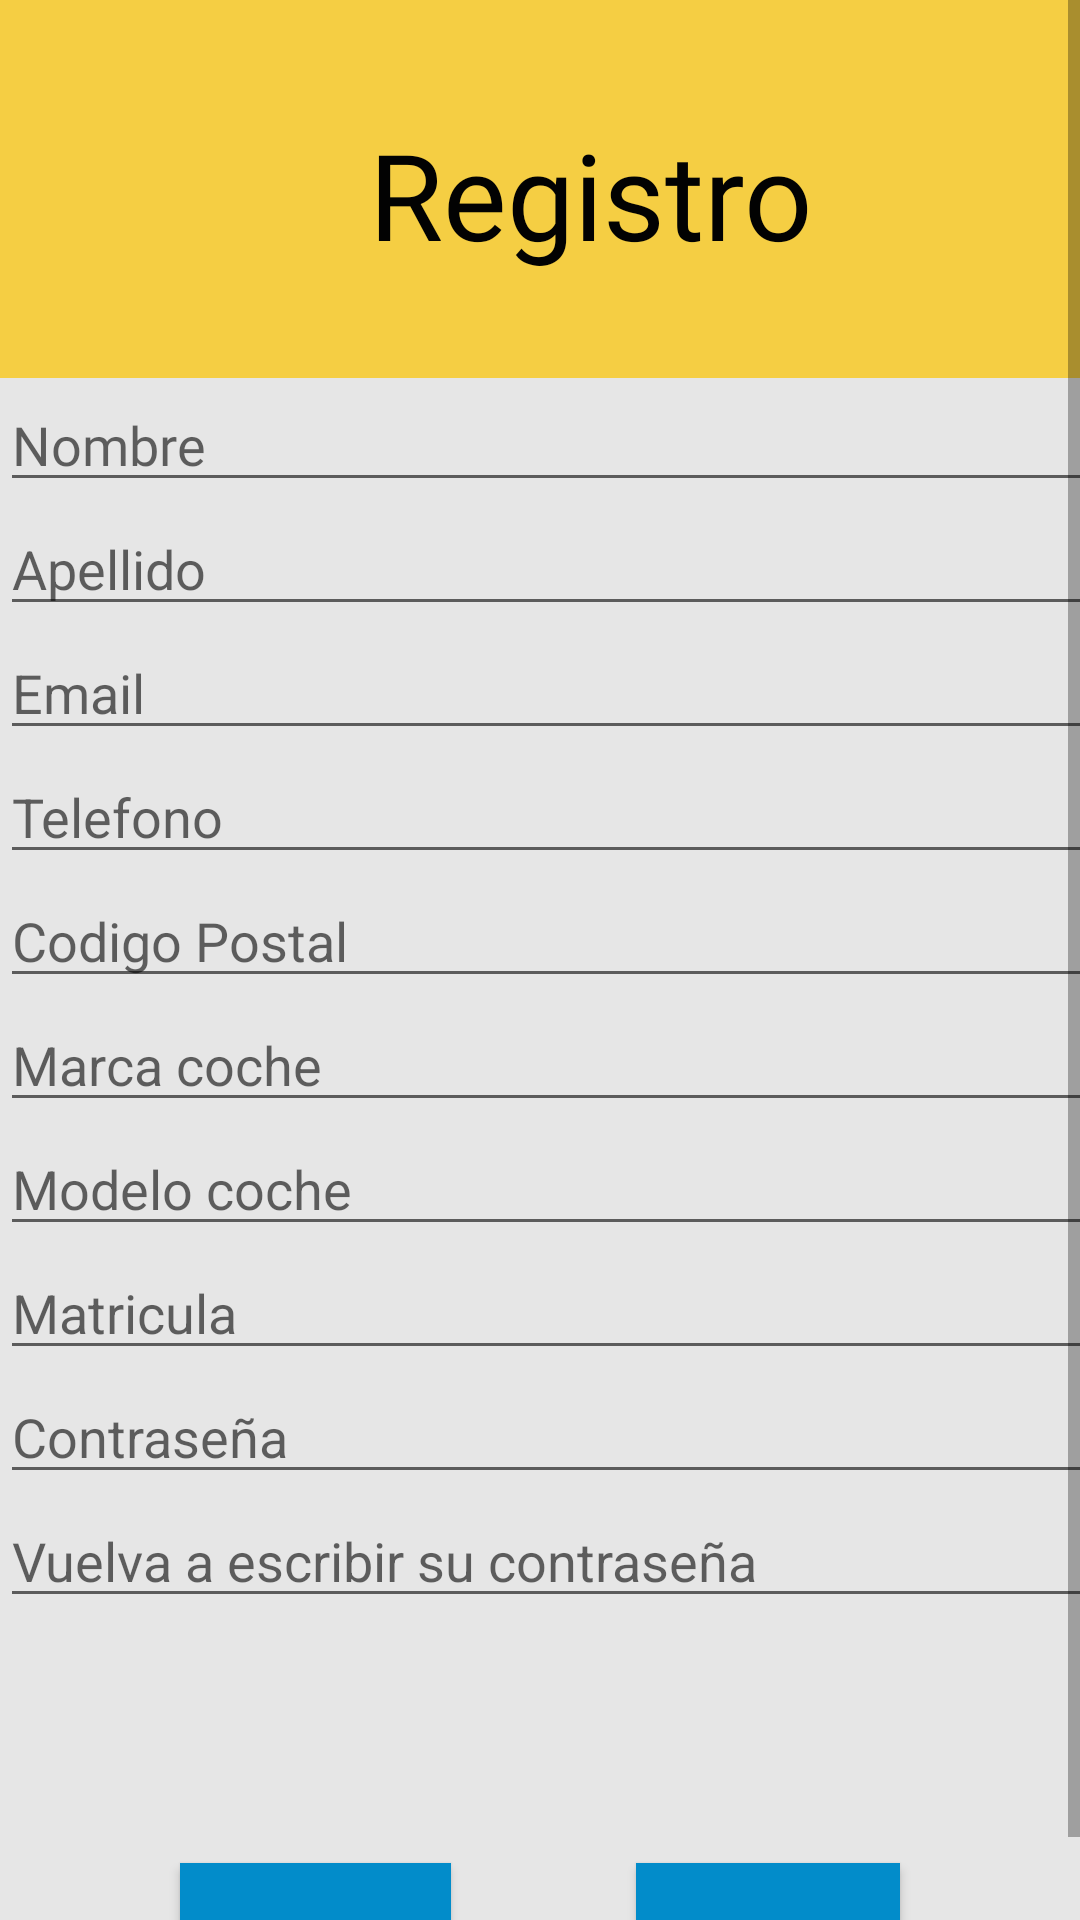

The Android layout XML behind this screen, and the referenced resources:
<!-- AndroidManifest.xml: application theme Theme.ParKing -->
<!-- res/layout/activity_registro_usuario.xml -->
<?xml version="1.0" encoding="utf-8"?>
<ScrollView
    xmlns:android="http://schemas.android.com/apk/res/android"
    xmlns:app="http://schemas.android.com/apk/res-auto"
    xmlns:tools="http://schemas.android.com/tools"
    android:layout_width="match_parent"
    android:layout_height="match_parent"
    android:background="#E6E6E6"
    tools:context=".RegistroUsuario">

 <androidx.constraintlayout.widget.ConstraintLayout
     android:layout_width="match_parent"
    android:layout_height="match_parent"
    android:background="#E6E6E6"
    tools:context=".RegistroUsuario">

    <LinearLayout
        android:id="@+id/linearLayout"
        android:layout_width="408dp"
        android:layout_height="126dp"
        android:background="#E6F8CC32"
        android:orientation="vertical"
        app:layout_constraintEnd_toEndOf="parent"
        app:layout_constraintHorizontal_bias="0.166"
        app:layout_constraintStart_toStartOf="parent"
        app:layout_constraintTop_toTopOf="parent">

        <TextView
            android:id="@+id/textViewRegistroEspacio_RegistroUsuario"
            android:layout_width="match_parent"
            android:layout_height="wrap_content" />

        <TextView
            android:id="@+id/textViewRegistroEspacio2_RegistroUsuario"
            android:layout_width="match_parent"
            android:layout_height="wrap_content" />

        <TextView
            android:id="@+id/textView_Registro_RegistroUsuario"
            android:layout_width="match_parent"
            android:layout_height="wrap_content"
            android:gravity="center"
            android:text="Registro"
            android:fontFamily="@font/calistoga"
            android:textColor="#020202"
            android:textSize="40sp" />
    </LinearLayout>

    <LinearLayout
        android:id="@+id/linearLayout2"
        android:layout_width="409dp"
        android:layout_height="471dp"
        android:orientation="vertical"
        app:layout_constraintEnd_toEndOf="parent"
        app:layout_constraintHorizontal_bias="0.0"
        app:layout_constraintStart_toStartOf="parent"
        app:layout_constraintTop_toBottomOf="@+id/linearLayout">

        <EditText
            android:id="@+id/editTextNombre_RegistroUsuario"
            android:layout_width="match_parent"
            android:layout_height="wrap_content"
            android:ems="10"
            android:fontFamily="@font/calistoga"
            android:hint="Nombre"
            android:inputType="textPersonName" />

        <EditText
            android:id="@+id/editTextApellido_RegistroUsuario"
            android:layout_width="match_parent"
            android:layout_height="wrap_content"
            android:ems="10"
            android:hint="Apellido"
            android:inputType="textPersonName" />

        <EditText
            android:id="@+id/editTextEmail_RegistroUsuario"
            android:layout_width="match_parent"
            android:layout_height="wrap_content"
            android:ems="10"
            android:hint="Email"
            android:inputType="textEmailAddress" />

        <EditText
            android:id="@+id/editTextTelefono_RegistroUsuario"
            android:layout_width="match_parent"
            android:layout_height="wrap_content"
            android:ems="10"
            android:hint="Telefono"
            android:inputType="phone" />

        <EditText
            android:id="@+id/editTextCodigoPostal_RegistroUsuario"
            android:layout_width="match_parent"
            android:layout_height="wrap_content"
            android:ems="10"
            android:hint="Codigo Postal"
            android:inputType="textPersonName" />

        <EditText
            android:id="@+id/editTextMarcaCoche_RegistroUsuario"
            android:layout_width="match_parent"
            android:layout_height="wrap_content"
            android:ems="10"
            android:hint="Marca coche"
            android:inputType="textPersonName" />

        <EditText
            android:id="@+id/editTextModeloCoche_RegistroUsuario"
            android:layout_width="match_parent"
            android:layout_height="wrap_content"
            android:ems="10"
            android:hint="Modelo coche"
            android:inputType="textPersonName" />

        <EditText
            android:id="@+id/editTextMatricula_RegistroUsuario"
            android:layout_width="match_parent"
            android:layout_height="wrap_content"
            android:ems="10"
            android:hint="Matricula"
            android:inputType="textPersonName" />

        <EditText
            android:id="@+id/editTextPassword_RegistroUsuario"
            android:layout_width="match_parent"
            android:layout_height="wrap_content"
            android:ems="10"
            android:hint="Contraseña"
            android:inputType="textPassword" />

        <EditText
            android:id="@+id/editTextVerifyPassword_RegistroUsuario"
            android:layout_width="match_parent"
            android:layout_height="wrap_content"
            android:ems="10"
            android:hint="Vuelva a escribir su contraseña"
            android:inputType="textPassword" />
    </LinearLayout>

    <Button
        android:id="@+id/botonRegistro_RegistroUsuario"
        android:layout_width="0dp"
        android:layout_height="wrap_content"
        android:layout_marginStart="60dp"
        android:layout_marginTop="24dp"
        android:background="#028CCA"
        android:text="Registrarse"
        app:backgroundTint="#028CCA"
        app:layout_constraintStart_toStartOf="parent"
        app:layout_constraintTop_toBottomOf="@+id/linearLayout2" />

    <Button
        android:id="@+id/botonVolver_RegistroUsuario"
        android:layout_width="0dp"
        android:layout_height="wrap_content"
        android:layout_marginTop="24dp"
        android:layout_marginEnd="60dp"
        android:background="#028CCA"
        android:text="Volver"
        app:backgroundTint="#028CCA"
        app:layout_constraintEnd_toEndOf="parent"
        app:layout_constraintTop_toBottomOf="@+id/linearLayout2" />

 </androidx.constraintlayout.widget.ConstraintLayout>
</ScrollView>
<!-- resources referenced by this layout -->
<resources>
  <style name="Theme.ParKing" parent="Theme.MaterialComponents.DayNight.DarkActionBar">
          
          <item name="colorPrimary">@color/Grey_ParKing</item>
          <item name="colorPrimaryVariant">@color/black</item>
          <item name="colorOnPrimary">@color/white</item>
          
          <item name="colorSecondary">@color/teal_200</item>
          <item name="colorSecondaryVariant">@color/teal_700</item>
          <item name="colorOnSecondary">@color/black</item>
          
          <item name="android:statusBarColor" tools:targetApi="21">?attr/colorPrimaryVariant</item>
          
      </style>
  <color name="Grey_ParKing">#585656</color>
  <color name="black">#FF000000</color>
  <color name="white">#FFFFFFFF</color>
  <color name="teal_200">#FF03DAC5</color>
  <color name="teal_700">#FF018786</color>
</resources>
